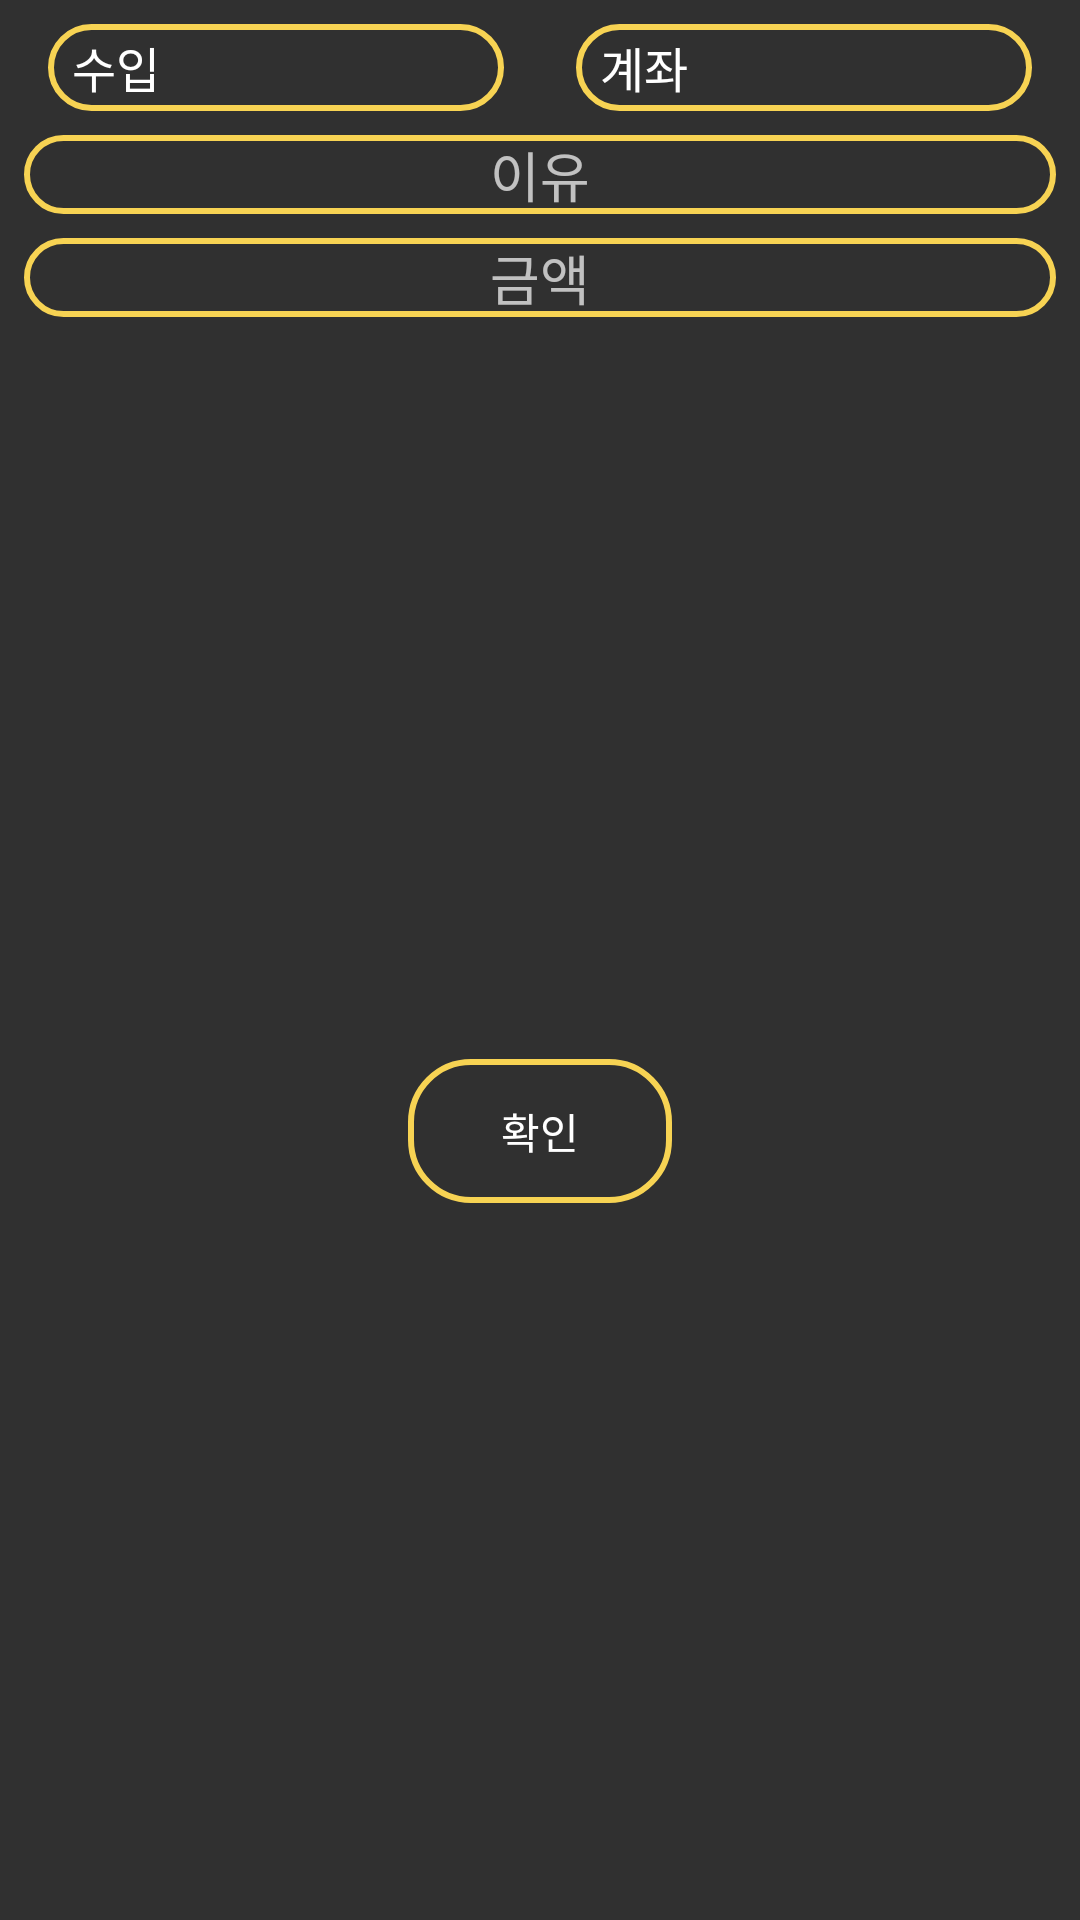

Reconstruct the res/layout file that produces this screen, plus the resources it refers to.
<!-- AndroidManifest.xml: application theme Theme.AppCompat.NoActionBar -->
<!-- res/layout/activity_add.xml -->
<?xml version="1.0" encoding="utf-8"?>
<androidx.constraintlayout.widget.ConstraintLayout
        xmlns:android="http://schemas.android.com/apk/res/android"
        xmlns:tools="http://schemas.android.com/tools"
        xmlns:app="http://schemas.android.com/apk/res-auto"
        android:layout_width="match_parent"
        android:layout_height="wrap_content"
        tools:context=".ui.AddActivity">

    <Spinner
            android:entries="@array/spinner_how"
            android:spinnerMode="dropdown"
            android:background="@drawable/custom_spiner"
            android:layout_width="152dp"
            android:layout_height="29dp"
            android:id="@+id/add_how_spn" app:layout_constraintStart_toStartOf="parent" android:layout_marginStart="8dp"
            app:layout_constraintTop_toTopOf="parent" android:layout_marginTop="8dp"
            app:layout_constraintEnd_toStartOf="@+id/add_tool_spn" android:layout_marginEnd="8dp"/>
    <Spinner
            android:layout_width="152dp"
            android:layout_height="29dp"
            android:spinnerMode="dropdown"
            android:background="@drawable/custom_spiner"
            android:entries="@array/spinner_tool"
            android:id="@+id/add_tool_spn" app:layout_constraintEnd_toEndOf="parent" android:layout_marginEnd="8dp"
            app:layout_constraintTop_toTopOf="parent" android:layout_marginTop="8dp"
            app:layout_constraintStart_toEndOf="@+id/add_how_spn" android:layout_marginStart="8dp"/>
    <EditText
            android:gravity="center"
            android:layout_width="0dp"
            android:layout_height="wrap_content"
            android:background="@drawable/custom_spiner"
            android:inputType="textPersonName"
            android:ems="10"
            android:id="@+id/add_reason_et" android:layout_marginStart="8dp"
            app:layout_constraintStart_toStartOf="parent" android:layout_marginEnd="8dp"
            app:layout_constraintEnd_toEndOf="parent" android:layout_marginTop="8dp"
            app:layout_constraintTop_toBottomOf="@+id/add_how_spn" android:hint="이유" android:textColor="#000000"/>
    <EditText
            android:gravity="center"
            android:layout_width="0dp"
            android:layout_height="wrap_content"
            android:inputType="number"
            android:background="@drawable/custom_spiner"
            android:textColor="#000000"
            android:ems="10"
            android:id="@+id/add_money_et" android:layout_marginStart="8dp"
            app:layout_constraintStart_toStartOf="parent" android:layout_marginEnd="8dp"
            app:layout_constraintEnd_toEndOf="parent"
            android:hint="금액"
            app:layout_constraintHorizontal_bias="1.0" android:layout_marginTop="8dp"
            app:layout_constraintTop_toBottomOf="@+id/add_reason_et"/>
    <Button
            android:background="@drawable/custom_spiner"
            android:text="확인"
            android:layout_width="wrap_content"
            android:layout_height="wrap_content"
            android:id="@+id/add_ok_btn"
            app:layout_constraintEnd_toEndOf="parent"
            android:layout_marginEnd="8dp"
            android:layout_marginBottom="8dp"
            app:layout_constraintBottom_toBottomOf="parent" app:layout_constraintStart_toStartOf="parent"
            android:layout_marginStart="8dp" android:layout_marginTop="16dp"
            app:layout_constraintTop_toBottomOf="@+id/add_money_et"/>
</androidx.constraintlayout.widget.ConstraintLayout>
<!-- resources referenced by this layout -->
<resources>
  <string-array name="spinner_how">
          <item>수입</item>
          <item>지출</item>
      </string-array>
  <string-array name="spinner_tool">
          <item>계좌</item>
          <item>현찰</item>
      </string-array>
  <!-- drawable custom_spiner (drawable) -->
  <?xml version="1.0" encoding="utf-8"?>
  <shape xmlns:android="http://schemas.android.com/apk/res/android">
      <corners
          android:radius="20dp"/>
      <stroke
          android:width="2dp"
          android:color="@color/colorPrimary"/>
  
  </shape>
  <color name="colorPrimary">#f7d353</color>
</resources>
